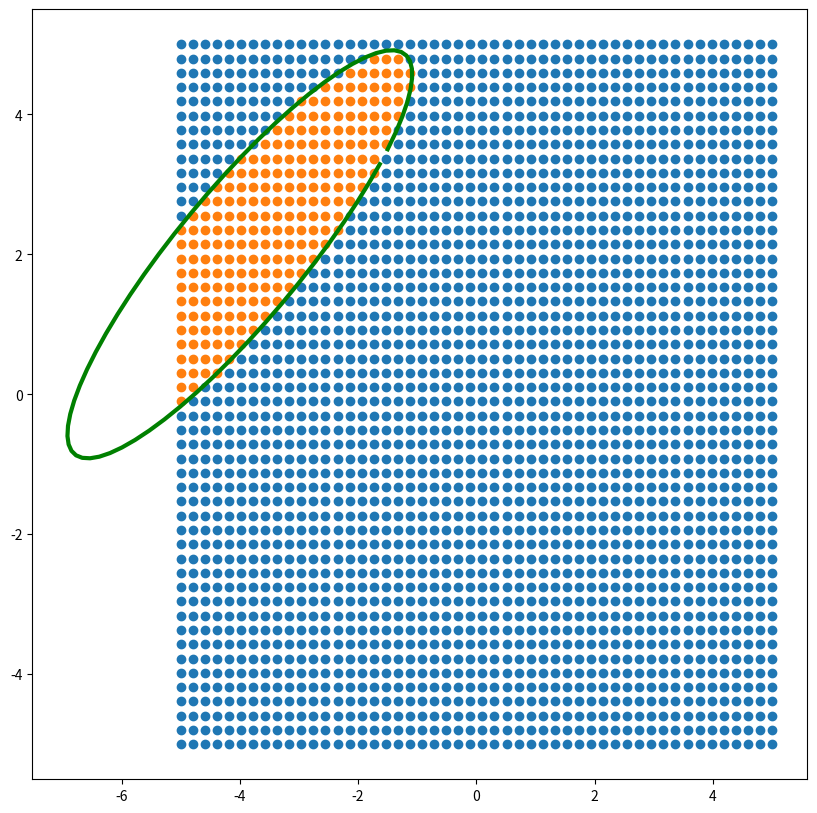

Here is the Python script that generated this plot:
import numpy as np
import scipy as sp
import matplotlib.pyplot as plt

def rotation_matrix(th):
    return np.array([[np.cos(th), -np.sin(th)],
                     [np.sin(th), np.cos(th)]])

class Ellipse:
    def __init__(self, p_center:np.ndarray, angle:float, axis:np.ndarray) -> None:
        self.p_center: np.ndarray = p_center
        self.angle: float = angle
        self.axis: np.ndarray = axis
    
    def get_points(self, step=0.1):
        E = np.linalg.inv(np.diag(self.axis)**2)
        R = rotation_matrix(-self.angle)
        En = R.T @ E @ R
        t = np.arange(0, 2*np.pi, step)
        y = np.vstack([np.cos(t), np.sin(t)])
        x = sp.linalg.sqrtm(np.linalg.inv(En)) @ y
        x[0,:] = x[0,:] + self.p_center[0]
        x[1,:] = x[1,:] + self.p_center[1]
        return x
    



def check_points_in_ellips(points: np.ndarray, ellipse: Ellipse):
    # https://en.wikipedia.org/wiki/Ellipse
    
    A = ellipse.axis[0]**2 * np.sin(ellipse.angle)**2 + ellipse.axis[1]**2 * np.cos(ellipse.angle)**2
    B = 2*(ellipse.axis[1]**2 - ellipse.axis[0]**2)*np.sin(ellipse.angle)*np.cos(ellipse.angle)
    C = ellipse.axis[0]**2 * np.cos(ellipse.angle)**2 + ellipse.axis[1]**2 * np.sin(ellipse.angle)**2
    D = -2 * A * ellipse.p_center[0] - B * ellipse.p_center[1]
    E = -B * ellipse.p_center[0] - 2*C*ellipse.p_center[1]
    F = A*ellipse.p_center[0]**2 + B*ellipse.p_center[0]*ellipse.p_center[1] + C*ellipse.p_center[1]**2 - ellipse.axis[0]**2*ellipse.axis[1]**2
    
    ellps_impct_func = lambda point: A*point[0]**2 + C*point[1]**2 + B*np.prod(point) + D*point[0] + E*point[1] + F
    
    if points.size == 2:
        check = np.zeros(1, dtype="bool")
        check[0] = True if ellps_impct_func(points) < 0 else False
    else:
        check = np.zeros(points.shape[1], dtype="bool")
        for i in range(points.shape[1]):
            check[i] = True if ellps_impct_func(points[:,i]) < 0 else False
    return check

if __name__=="__main__":
# def plot_ellipse(ellipse):
    ellipse = Ellipse(np.array([-4,2]), np.deg2rad(45), np.array([4, 1]))
    point_ellipse = ellipse.get_points()
    
    points_x = np.linspace(-5, 5, 50)
    points_y = np.linspace(-5, 5, 50)
    xv, yv = np.meshgrid(points_x, points_y)
    points = np.vstack([xv.flatten(), yv.flatten()])
    mask = check_points_in_ellips(points, ellipse)
    rev_mask = np.array(1-mask, dtype="bool")
    plt.figure(figsize=(10,10))
    plt.plot(point_ellipse[0,:], point_ellipse[1,:], "g", linewidth=3)
    plt.scatter(points[:,rev_mask][0],points[:,rev_mask][1])
    plt.scatter(points[:,mask][0],points[:,mask][1])
    plt.show()
    
